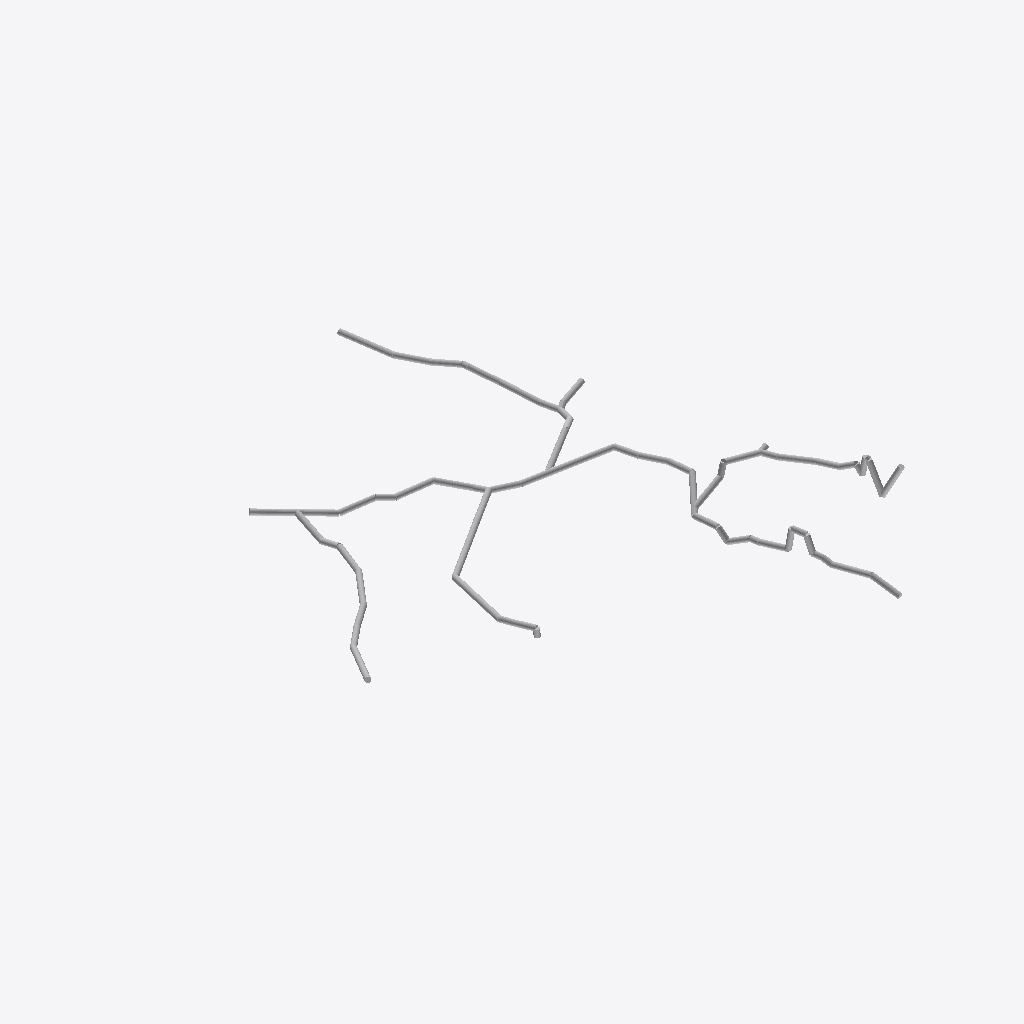
Isometric view of an IFC building model (IFC-SPF (STEP), schema IFC2X3, length unit metre), seen from the south-west, elements coloured by IFC class (only those large enough to see are counted): 64 other elements (light grey).
Extent 26.5 m × 30.0 m × 2.2 m (x, y, z). Storeys (1): Default Building Storey at 0.00 m. Elements (65): 65 IfcFlowSegment.

HEADER;
FILE_DESCRIPTION(('ViewDefinition [CoordinationView,   QuantityTakeOffAddOnView]'),'2;1');
FILE_NAME('outputTestGML.ifc','2023-07-02T12:57:33',('Vermesser'),('Vermessungsb￼ro'),'v0.6.0','ifcopenshell','The authorising person');
FILE_SCHEMA(('IFC2X3'));
ENDSEC;
DATA;
#1=IFCPROJECT('0YvctVUKr0kugbFTf53O9L',#2,'outputTestGML',$,$,$,$,(#20),#7);
#23=IFCSITE('0$F$E26CSHxfcha8rkNGKz',#2,'(Site name)','(Site Description)',$,#24,$,$,.ELEMENT.,(52.0,10.0,8.759821771702264),(6.0,58.0,55.55214853808866),0.0,$,$);
#29=IFCBUILDING('0$F$E36CSHxhsda8rkNGKz',#2,'(Site Description)','(Site Description)',$,#30,$,$,.ELEMENT.,$,$,$);
#35=IFCBUILDINGSTOREY('0$F$E46CSHxeg2a8rkNGKz',#2,'Default Building Storey','Description of Default Building Storey',$,#36,$,$,.ELEMENT.,0.0);
#1020=IFCFLOWSEGMENT('0$I9av6CSHxhKga8rkNGKz',#2,'(Generated pipe)','(Generated pipe description)',$,#1019,#1018,$);
#2148=IFCFLOWSEGMENT('0$JoUn6CSHxeAWa8rkNGKz',#2,'(Generated pipe)','(Generated pipe description)',$,#2147,#2146,$);
#2114=IFCFLOWSEGMENT('0$JjhV6CSHxg$oa8rkNGKz',#2,'(Generated pipe)','(Generated pipe description)',$,#2113,#2112,$);
#268=IFCFLOWSEGMENT('0$H5AH6CSHxhUra8rkNGKz',#2,'(Generated pipe)','(Generated pipe description)',$,#267,#266,$);
#985=IFCFLOWSEGMENT('0$I4iy6CSHxfNCa8rkNGKz',#2,'(Generated pipe)','(Generated pipe description)',$,#984,#983,$);
#437=IFCFLOWSEGMENT('0$HJtL6CSHxerya8rkNGKz',#2,'(Generated pipe)','(Generated pipe description)',$,#436,#435,$);
#165=IFCFLOWSEGMENT('0$GxMC6CSHxe2ca8rkNGKz',#2,'(Generated pipe)','(Generated pipe description)',$,#164,#163,$);
#609=IFCFLOWSEGMENT('0$HYX86CSHxgora8rkNGKz',#2,'(Generated pipe)','(Generated pipe description)',$,#608,#607,$);
#1942=IFCFLOWSEGMENT('0$JV1i6CSHxfvka8rkNGKz',#2,'(Generated pipe)','(Generated pipe description)',$,#1941,#1940,$);
#1191=IFCFLOWSEGMENT('0$IO9t6CSHxglra8rkNGKz',#2,'(Generated pipe)','(Generated pipe description)',$,#1190,#1189,$);
#1976=IFCFLOWSEGMENT('0$JXTq6CSHxefya8rkNGKz',#2,'(Generated pipe)','(Generated pipe description)',$,#1975,#1974,$);
#62=IFCFLOWSEGMENT('0$Gmcz6CSHxe6Ma8rkNGKz',#2,'(Generated pipe)','(Generated pipe description)',$,#61,#60,$);
#1567=IFCFLOWSEGMENT('0$Iyo16CSHxg7aa8rkNGKz',#2,'(Generated pipe)','(Generated pipe description)',$,#1566,#1565,$);
#1874=IFCFLOWSEGMENT('0$JNj16CSHxhyua8rkNGKz',#2,'(Generated pipe)','(Generated pipe description)',$,#1873,#1872,$);
#1841=IFCFLOWSEGMENT('0$JLII6CSHxhn5a8rkNGKz',#2,'(Generated pipe)','(Generated pipe description)',$,#1840,#1839,$);
#129=IFCFLOWSEGMENT('0$GtTr6CSHxeMHa8rkNGKz',#2,'(Generated pipe)','(Generated pipe description)',$,#128,#127,$);
#301=IFCFLOWSEGMENT('0$H7gf6CSHxfKla8rkNGKz',#2,'(Generated pipe)','(Generated pipe description)',$,#300,#299,$);
#576=IFCFLOWSEGMENT('0$HW5e6CSHxgeva8rkNGKz',#2,'(Generated pipe)','(Generated pipe description)',$,#575,#574,$);
#1394=IFCFLOWSEGMENT('0$IhiR6CSHxgE1a8rkNGKz',#2,'(Generated pipe)','(Generated pipe description)',$,#1393,#1392,$);
#1805=IFCFLOWSEGMENT('0$JIqX6CSHxf2Ya8rkNGKz',#2,'(Generated pipe)','(Generated pipe description)',$,#1804,#1803,$);
#403=IFCFLOWSEGMENT('0$HHRY6CSHxeNva8rkNGKz',#2,'(Generated pipe)','(Generated pipe description)',$,#402,#401,$);
#1771=IFCFLOWSEGMENT('0$JDxn6CSHxhnia8rkNGKz',#2,'(Generated pipe)','(Generated pipe description)',$,#1770,#1769,$);
#1292=IFCFLOWSEGMENT('0$IXxH6CSHxgIGa8rkNGKz',#2,'(Generated pipe)','(Generated pipe description)',$,#1291,#1290,$);
#1155=IFCFLOWSEGMENT('0$ILpD6CSHxe18a8rkNGKz',#2,'(Generated pipe)','(Generated pipe description)',$,#1154,#1153,$);
#335=IFCFLOWSEGMENT('0$HA996CSHxeqla8rkNGKz',#2,'(Generated pipe)','(Generated pipe description)',$,#334,#333,$);
#2081=IFCFLOWSEGMENT('0$JhGw6CSHxhQ3a8rkNGKz',#2,'(Generated pipe)','(Generated pipe description)',$,#2080,#2079,$);
#1465=IFCFLOWSEGMENT('0$Ip236CSHxe$ja8rkNGKz',#2,'(Generated pipe)','(Generated pipe description)',$,#1464,#1463,$);
#1326=IFCFLOWSEGMENT('0$IaOS6CSHxgDZa8rkNGKz',#2,'(Generated pipe)','(Generated pipe description)',$,#1325,#1324,$);
#1087=IFCFLOWSEGMENT('0$IETa6CSHxgbJa8rkNGKz',#2,'(Generated pipe)','(Generated pipe description)',$,#1086,#1085,$);
#540=IFCFLOWSEGMENT('0$HTeJ6CSHxgrMa8rkNGKz',#2,'(Generated pipe)','(Generated pipe description)',$,#539,#538,$);
#813=IFCFLOWSEGMENT('0$Hs4k6CSHxfzXa8rkNGKz',#2,'(Generated pipe)','(Generated pipe description)',$,#812,#811,$);
#1498=IFCFLOWSEGMENT('0$IrTO6CSHxfBua8rkNGKz',#2,'(Generated pipe)','(Generated pipe description)',$,#1497,#1496,$);
#949=IFCFLOWSEGMENT('0$I2Gl6CSHxfrQa8rkNGKz',#2,'(Generated pipe)','(Generated pipe description)',$,#948,#947,$);
#2216=IFCFLOWSEGMENT('0$JtSZ6CSHxg27a8rkNGKz',#2,'(Generated pipe)','(Generated pipe description)',$,#2215,#2214,$);
#1121=IFCFLOWSEGMENT('0$IJMF6CSHxf34a8rkNGKz',#2,'(Generated pipe)','(Generated pipe description)',$,#1120,#1119,$);
#1053=IFCFLOWSEGMENT('0$IC1x6CSHxhs6a8rkNGKz',#2,'(Generated pipe)','(Generated pipe description)',$,#1052,#1051,$);
#1601=IFCFLOWSEGMENT('0$I$EI6CSHxgGWa8rkNGKz',#2,'(Generated pipe)','(Generated pipe description)',$,#1600,#1599,$);
#881=IFCFLOWSEGMENT('0$Hw_M6CSHxgrWa8rkNGKz',#2,'(Generated pipe)','(Generated pipe description)',$,#880,#879,$);
#1258=IFCFLOWSEGMENT('0$IVV46CSHxenZa8rkNGKz',#2,'(Generated pipe)','(Generated pipe description)',$,#1257,#1256,$);
#1224=IFCFLOWSEGMENT('0$IT1l6CSHxgtYa8rkNGKz',#2,'(Generated pipe)','(Generated pipe description)',$,#1223,#1222,$);
#711=IFCFLOWSEGMENT('0$HiJu6CSHxgzwa8rkNGKz',#2,'(Generated pipe)','(Generated pipe description)',$,#710,#709,$);
#779=IFCFLOWSEGMENT('0$Hpcd6CSHxh2Ba8rkNGKz',#2,'(Generated pipe)','(Generated pipe description)',$,#778,#777,$);
#471=IFCFLOWSEGMENT('0$HMJU6CSHxe0_a8rkNGKz',#2,'(Generated pipe)','(Generated pipe description)',$,#470,#469,$);
#1908=IFCFLOWSEGMENT('0$JSbN6CSHxeRda8rkNGKz',#2,'(Generated pipe)','(Generated pipe description)',$,#1907,#1906,$);
#1360=IFCFLOWSEGMENT('0$IfG36CSHxeYga8rkNGKz',#2,'(Generated pipe)','(Generated pipe description)',$,#1359,#1358,$);
#1635=IFCFLOWSEGMENT('0$J1kl6CSHxezoa8rkNGKz',#2,'(Generated pipe)','(Generated pipe description)',$,#1634,#1633,$);
#915=IFCFLOWSEGMENT('0$H$pv6CSHxhHca8rkNGKz',#2,'(Generated pipe)','(Generated pipe description)',$,#914,#913,$);
#745=IFCFLOWSEGMENT('0$HkkM6CSHxfeua8rkNGKz',#2,'(Generated pipe)','(Generated pipe description)',$,#744,#743,$);
#1703=IFCFLOWSEGMENT('0$J93Z6CSHxetga8rkNGKz',#2,'(Generated pipe)','(Generated pipe description)',$,#1702,#1701,$);
#1534=IFCFLOWSEGMENT('0$IwLo6CSHxfnta8rkNGKz',#2,'(Generated pipe)','(Generated pipe description)',$,#1533,#1532,$);
#95=IFCFLOWSEGMENT('0$GqsH6CSHxfALa8rkNGKz',#2,'(Generated pipe)','(Generated pipe description)',$,#94,#93,$);
#2010=IFCFLOWSEGMENT('0$JZvz6CSHxfT0a8rkNGKz',#2,'(Generated pipe)','(Generated pipe description)',$,#2009,#2008,$);
#2182=IFCFLOWSEGMENT('0$Jq$p6CSHxgana8rkNGKz',#2,'(Generated pipe)','(Generated pipe description)',$,#2181,#2180,$);
#198=IFCFLOWSEGMENT('0$Gzs06CSHxeJLa8rkNGKz',#2,'(Generated pipe)','(Generated pipe description)',$,#197,#196,$);
#232=IFCFLOWSEGMENT('0$H0Hu6CSHxfNTa8rkNGKz',#2,'(Generated pipe)','(Generated pipe description)',$,#231,#230,$);
#643=IFCFLOWSEGMENT('0$HdKd6CSHxf57a8rkNGKz',#2,'(Generated pipe)','(Generated pipe description)',$,#642,#641,$);
#677=IFCFLOWSEGMENT('0$Hfsl6CSHxfwya8rkNGKz',#2,'(Generated pipe)','(Generated pipe description)',$,#676,#675,$);
#847=IFCFLOWSEGMENT('0$HuQF6CSHxgfva8rkNGKz',#2,'(Generated pipe)','(Generated pipe description)',$,#846,#845,$);
#2250=IFCFLOWSEGMENT('0$JvuT6CSHxe_ba8rkNGKz',#2,'(Generated pipe)','(Generated pipe description)',$,#2249,#2248,$);
#1669=IFCFLOWSEGMENT('0$J6dZ6CSHxe5Ba8rkNGKz',#2,'(Generated pipe)','(Generated pipe description)',$,#1668,#1667,$);
#2046=IFCFLOWSEGMENT('0$Jepf6CSHxh0va8rkNGKz',#2,'(Generated pipe)','(Generated pipe description)',$,#2045,#2044,$);
#369=IFCFLOWSEGMENT('0$HCYq6CSHxeexa8rkNGKz',#2,'(Generated pipe)','(Generated pipe description)',$,#368,#367,$);
#507=IFCFLOWSEGMENT('0$HOm66CSHxeSja8rkNGKz',#2,'(Generated pipe)','(Generated pipe description)',$,#506,#505,$);
#1430=IFCFLOWSEGMENT('0$Ik8e6CSHxgVna8rkNGKz',#2,'(Generated pipe)','(Generated pipe description)',$,#1429,#1428,$);
ENDSEC;
